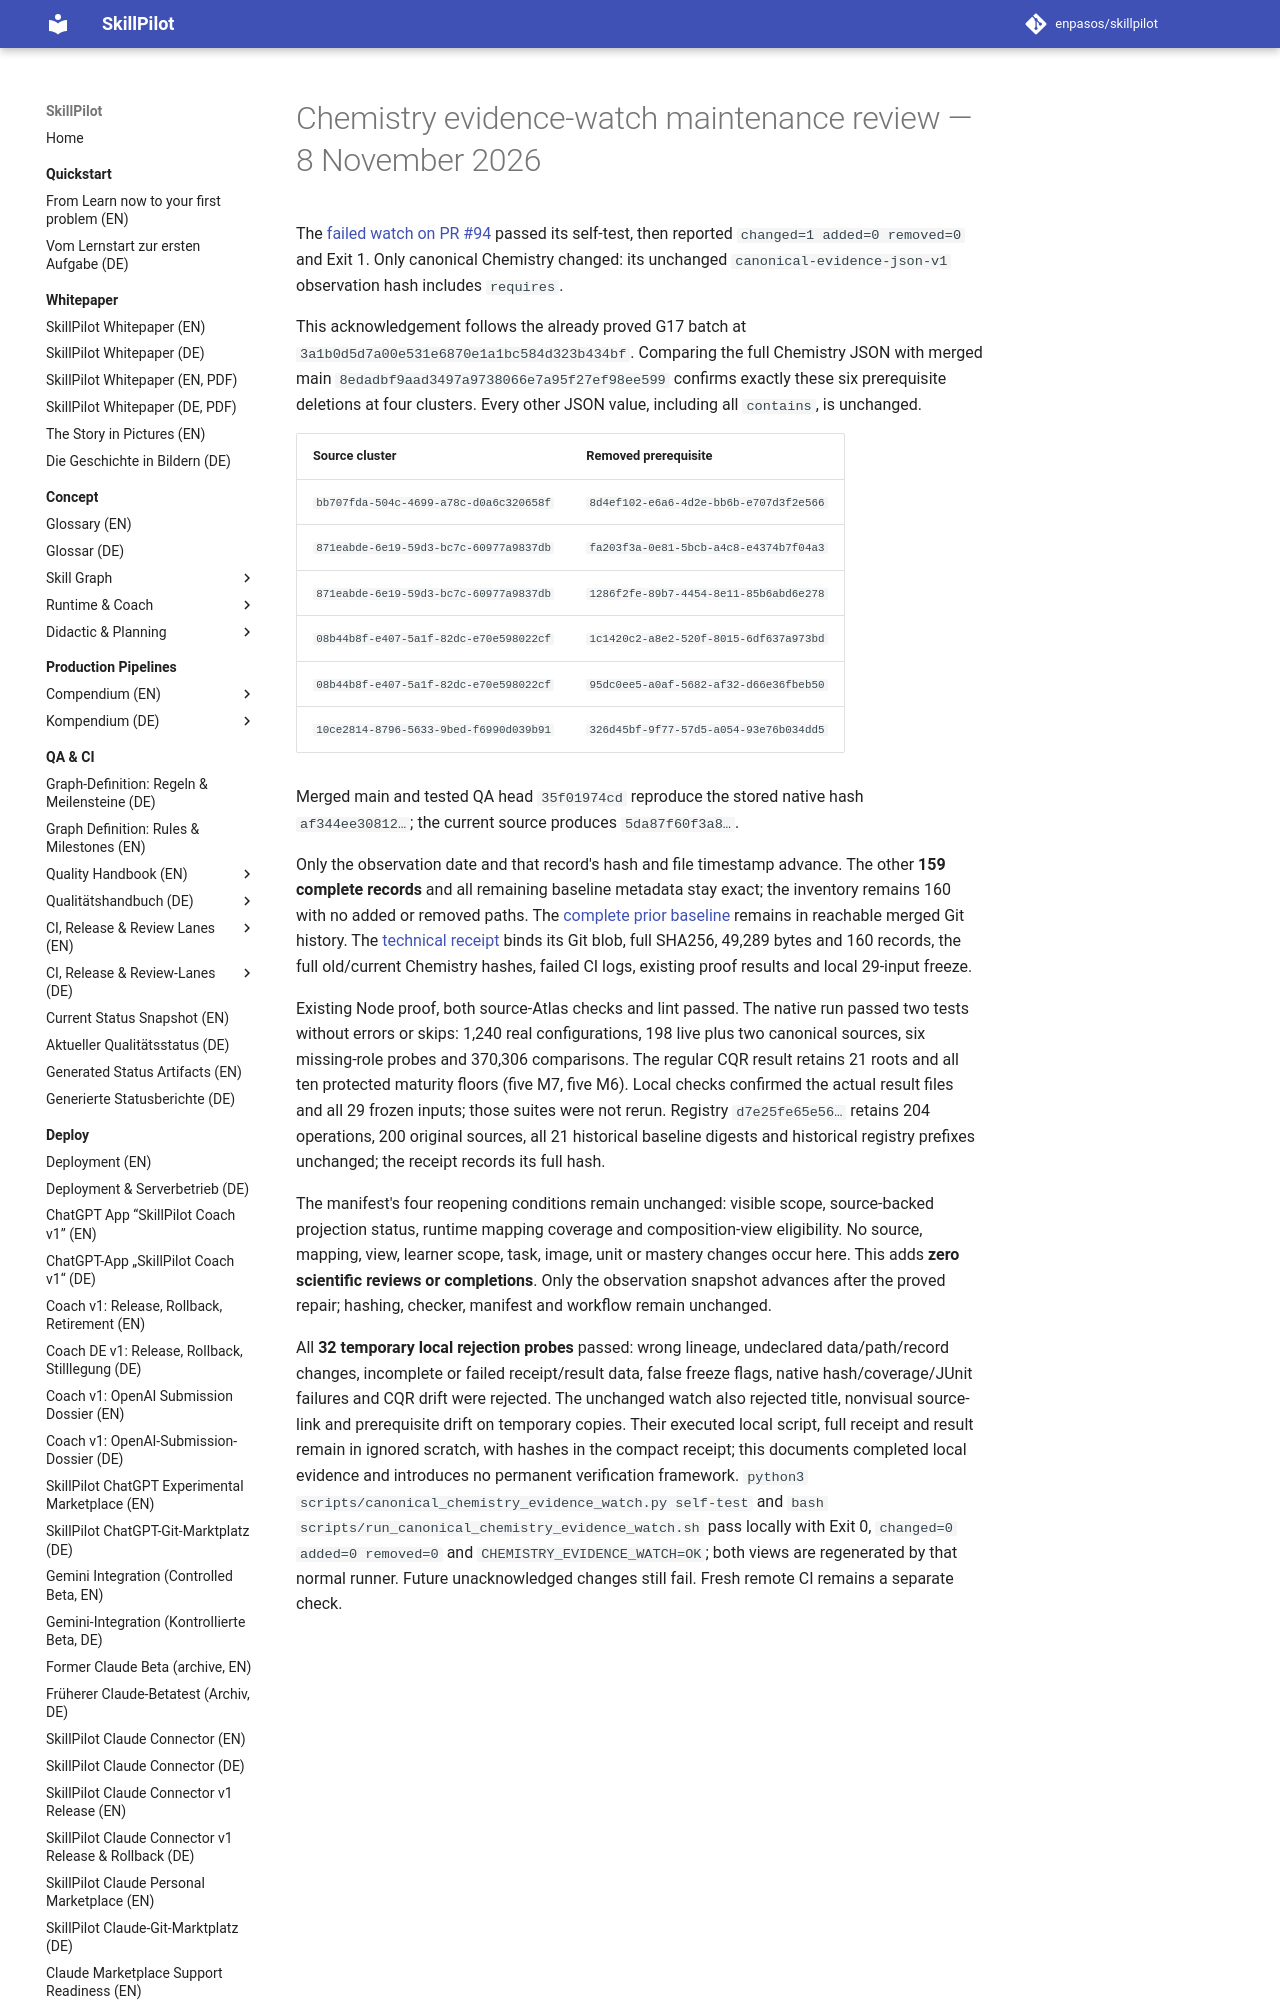

repository: enpasos/skillpilot · page: dev/canonical-gymnasium-chemistry-evidence-watch-review-2026-11-08/index.html · generator: mkdocs

# Chemistry evidence-watch maintenance review — 8 November 2026

The [failed watch on PR #94](https://github.com/enpasos/skillpilot/actions/runs/42476139632/job/128717822880)
passed its self-test, then reported `changed=1 added=0 removed=0` and Exit 1.
Only canonical Chemistry changed: its unchanged `canonical-evidence-json-v1`
observation hash includes `requires`.

This acknowledgement follows the already proved G17 batch at
`3a1b0d5d7a00e531e6870e1a1bc584d323b434bf`. Comparing the full Chemistry JSON
with merged main `8edadbf9aad3497a9738066e7a95f27ef98ee599` confirms exactly
these six prerequisite deletions at four clusters. Every other JSON value,
including all `contains`, is unchanged.

| Source cluster | Removed prerequisite |
| --- | --- |
| `bb707fda-504c-4699-a78c-d0a6c320658f` | `8d4ef102-e6a6-4d2e-bb6b-e707d3f2e566` |
| `871eabde-6e19-59d3-bc7c-60977a9837db` | `fa203f3a-0e81-5bcb-a4c8-e4374b7f04a3` |
| `871eabde-6e19-59d3-bc7c-60977a9837db` | `1286f2fe-89b7-4454-8e11-85b6abd6e278` |
| `08b44b8f-e407-5a1f-82dc-e70e598022cf` | `1c1420c2-a8e2-520f-8015-6df637a973bd` |
| `08b44b8f-e407-5a1f-82dc-e70e598022cf` | `95dc0ee5-a0af-5682-af32-d66e36fbeb50` |
| `10ce2814-8796-5633-9bed-f6990d039b91` | `326d45bf-9f77-57d5-a054-93e76b034dd5` |

Merged main and tested QA head `35f01974cd` reproduce the stored native hash
`af344ee30812…`; the current source produces `5da87f60f3a8…`.

Only the observation date and that record's hash and file timestamp advance.
The other **159 complete records** and all remaining baseline metadata stay
exact; the inventory remains 160 with no added or removed paths. The
[complete prior baseline](https://github.com/enpasos/skillpilot/blob/8edadbf9aad3497a9738066e7a95f27ef98ee599/curricula/DE/Gymnasium/provenance/chemistry-evidence-watch-baseline.json)
remains in reachable merged Git history. The
[technical receipt](https://github.com/enpasos/skillpilot/blob/main/qa-artifacts/ci-contract-audit/2026-11-08/g17-chemistry-watch-ack/receipt.json)
binds its Git blob, full SHA256, 49,289 bytes and 160 records, the full old/current
Chemistry hashes, failed CI logs, existing proof results and local 29-input freeze.

Existing Node proof, both source-Atlas checks and lint passed. The native run
passed two tests without errors or skips: 1,240 real configurations, 198 live
plus two canonical sources, six missing-role probes and 370,306 comparisons.
The regular CQR result retains 21 roots and all ten protected maturity floors
(five M7, five M6). Local checks confirmed the actual result files and all 29
frozen inputs; those suites were not rerun. Registry `d7e25fe65e56…` retains
204 operations, 200 original sources, all 21 historical baseline digests and
historical registry prefixes unchanged; the receipt records its full hash.
